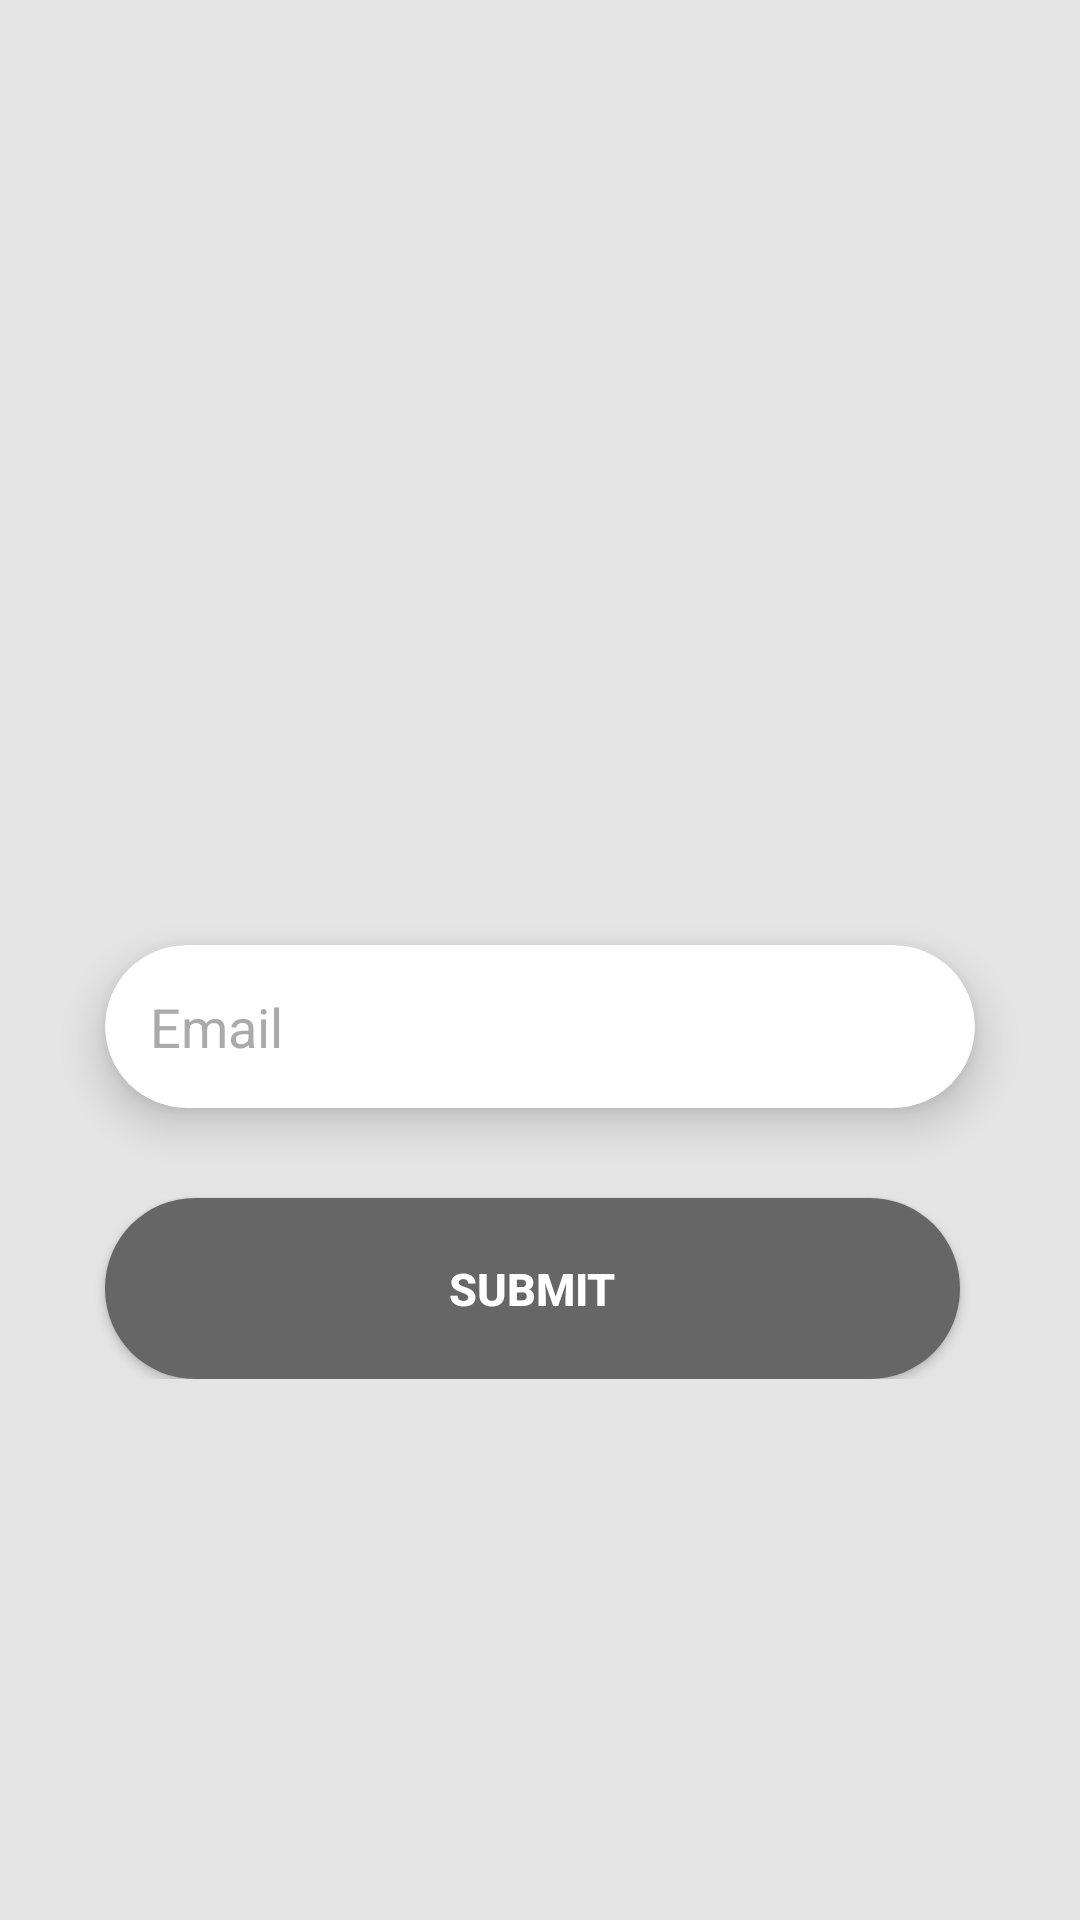

Here is an Android app screen rendered from its layout file. Give the layout XML and the strings, colors and styles it references.
<!-- AndroidManifest.xml: application theme AppTheme -->
<!-- res/layout/activity_forgot_password.xml -->
<?xml version="1.0" encoding="utf-8"?>
<ScrollView
    xmlns:android="http://schemas.android.com/apk/res/android"
    xmlns:app="http://schemas.android.com/apk/res-auto"
    xmlns:tools="http://schemas.android.com/tools"
    android:layout_width="match_parent"
    android:layout_height="match_parent"
    android:background="#E4E4E4"
    tools:context=".Activities.ForgotPasswordActivity">

    <androidx.constraintlayout.widget.ConstraintLayout
        android:padding="15dp"
        android:layout_width="match_parent"
        android:layout_height="match_parent">

        <ImageView
            android:id="@+id/ivLogo"
            android:layout_width="wrap_content"
            android:layout_height="wrap_content"
            android:layout_marginTop="70dp"
            android:contentDescription="@string/app_name"
            android:src="@drawable/logo2"
            app:layout_constraintEnd_toEndOf="parent"
            app:layout_constraintStart_toStartOf="parent"
            app:layout_constraintTop_toTopOf="parent" />

        <TextView
            android:id="@+id/tvEmail"
            android:layout_width="match_parent"
            android:layout_height="wrap_content"
            android:layout_marginTop="275dp"
            android:layout_marginStart="52dp"
            android:layout_marginLeft="52dp"
            android:textColor="#666666"
            app:layout_constraintBottom_toTopOf="@+id/cardEmail"
            app:layout_constraintEnd_toEndOf="parent"
            app:layout_constraintTop_toTopOf="parent" />

        <androidx.cardview.widget.CardView
            android:id="@+id/cardEmail"
            android:layout_width="match_parent"
            android:layout_height="wrap_content"
            android:layout_marginLeft="25dp"
            android:layout_marginTop="300dp"
            android:layout_marginStart="20dp"
            android:layout_marginEnd="20dp"
            android:layout_marginRight="25dp"
            app:cardElevation="6dp"
            android:translationZ="2dp"
            app:cardBackgroundColor="#FFFFFF"
            app:cardCornerRadius="30dp"
            app:layout_constraintStart_toStartOf="parent"
            app:layout_constraintTop_toTopOf="parent">

            <EditText
                android:id="@+id/etEmail"
                android:layout_width="match_parent"
                android:layout_height="match_parent"
                android:drawableLeft="@drawable/user"
                android:drawablePadding="10dp"
                android:background="@null"
                android:hint="@string/emailHint"
                android:inputType="textEmailAddress"
                android:padding="15dp"
                android:textColor="@android:color/darker_gray"
                android:textColorHint="@android:color/darker_gray" />

        </androidx.cardview.widget.CardView>

        <Button
            android:id="@+id/btnSubmit"
            android:layout_width="match_parent"
            android:layout_height="wrap_content"
            android:layout_marginLeft="20dp"
            android:layout_marginTop="30dp"
            android:layout_marginRight="25dp"
            android:background="@drawable/btn_shape"
            android:padding="20dp"
            android:text="Submit"
            android:textSize="15dp"
            android:textColor="#ffffff"
            android:textStyle="bold"
            app:layout_constraintEnd_toEndOf="parent"
            app:layout_constraintHorizontal_bias="1.0"
            app:layout_constraintStart_toStartOf="parent"
            app:layout_constraintTop_toBottomOf="@+id/cardEmail" />

    </androidx.constraintlayout.widget.ConstraintLayout>
</ScrollView>
<!-- resources referenced by this layout -->
<resources>
  <!-- drawable btn_shape (drawable) -->
  <?xml version="1.0" encoding="utf-8"?>
  <shape android:shape="rectangle"
      xmlns:android="http://schemas.android.com/apk/res/android">
      <solid android:color="#666666"/>
      <corners android:radius="30dp" />
  </shape>
  <string name="app_name">Notes</string>
  <string name="emailHint">Email</string>
  <style name="AppTheme" parent="Theme.AppCompat.DayNight.DarkActionBar">
          <item name="android:windowDisablePreview">true</item>
          <item name="colorPrimary">#666666</item>
      </style>
</resources>
